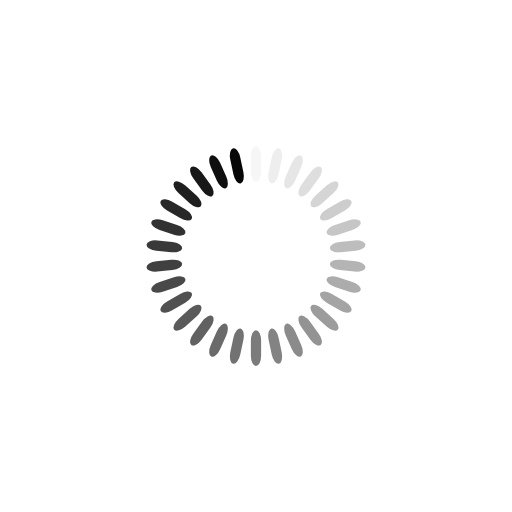
t = 0.00 s
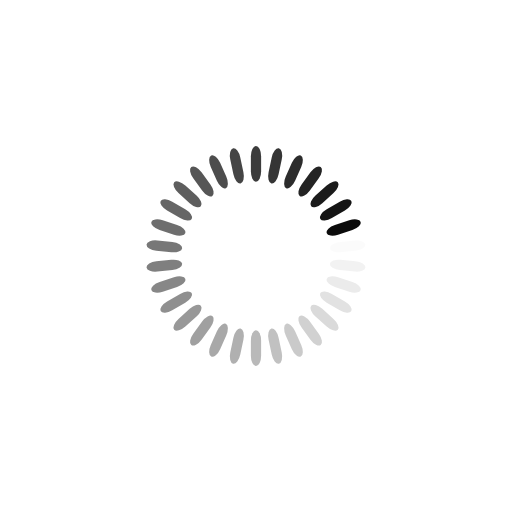
t = 0.31 s
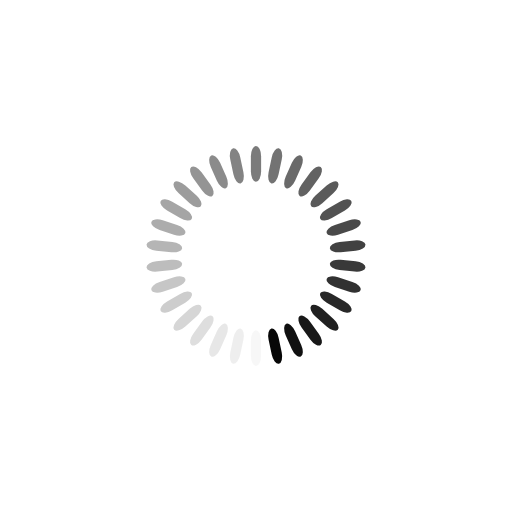
t = 0.61 s
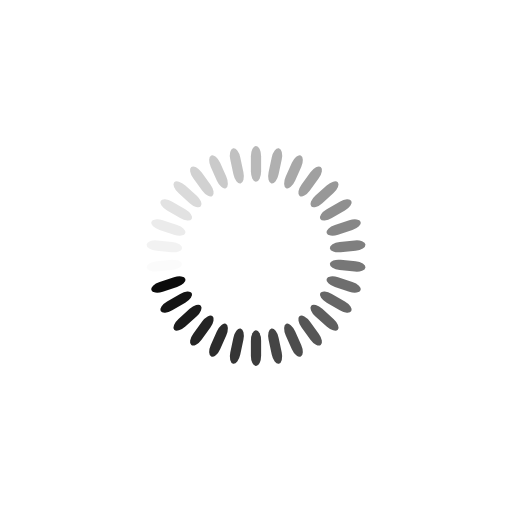
t = 0.92 s

The animated SVG that drew these frames (rendered in a browser with its animation timeline set to each time). Animation: 30 SMIL elements (animate=30); one cycle of 1.22 s, repeats indefinitely.

<?xml version="1.0" encoding="utf-8"?>
<svg xmlns="http://www.w3.org/2000/svg" xmlns:xlink="http://www.w3.org/1999/xlink" style="margin: auto; background: none; display: block; shape-rendering: auto;" width="243px" height="243px" viewBox="0 0 100 100" preserveAspectRatio="xMidYMid">
<g transform="rotate(0 50 50)">
  <rect x="49" y="28.5" rx="1" ry="2.0300000000000002" width="2" height="7" fill="#070707">
    <animate attributeName="opacity" values="1;0" keyTimes="0;1" dur="1.2195121951219512s" begin="-1.178861788617886s" repeatCount="indefinite"></animate>
  </rect>
</g><g transform="rotate(12 50 50)">
  <rect x="49" y="28.5" rx="1" ry="2.0300000000000002" width="2" height="7" fill="#070707">
    <animate attributeName="opacity" values="1;0" keyTimes="0;1" dur="1.2195121951219512s" begin="-1.1382113821138211s" repeatCount="indefinite"></animate>
  </rect>
</g><g transform="rotate(24 50 50)">
  <rect x="49" y="28.5" rx="1" ry="2.0300000000000002" width="2" height="7" fill="#070707">
    <animate attributeName="opacity" values="1;0" keyTimes="0;1" dur="1.2195121951219512s" begin="-1.097560975609756s" repeatCount="indefinite"></animate>
  </rect>
</g><g transform="rotate(36 50 50)">
  <rect x="49" y="28.5" rx="1" ry="2.0300000000000002" width="2" height="7" fill="#070707">
    <animate attributeName="opacity" values="1;0" keyTimes="0;1" dur="1.2195121951219512s" begin="-1.056910569105691s" repeatCount="indefinite"></animate>
  </rect>
</g><g transform="rotate(48 50 50)">
  <rect x="49" y="28.5" rx="1" ry="2.0300000000000002" width="2" height="7" fill="#070707">
    <animate attributeName="opacity" values="1;0" keyTimes="0;1" dur="1.2195121951219512s" begin="-1.0162601626016259s" repeatCount="indefinite"></animate>
  </rect>
</g><g transform="rotate(60 50 50)">
  <rect x="49" y="28.5" rx="1" ry="2.0300000000000002" width="2" height="7" fill="#070707">
    <animate attributeName="opacity" values="1;0" keyTimes="0;1" dur="1.2195121951219512s" begin="-0.975609756097561s" repeatCount="indefinite"></animate>
  </rect>
</g><g transform="rotate(72 50 50)">
  <rect x="49" y="28.5" rx="1" ry="2.0300000000000002" width="2" height="7" fill="#070707">
    <animate attributeName="opacity" values="1;0" keyTimes="0;1" dur="1.2195121951219512s" begin="-0.9349593495934959s" repeatCount="indefinite"></animate>
  </rect>
</g><g transform="rotate(84 50 50)">
  <rect x="49" y="28.5" rx="1" ry="2.0300000000000002" width="2" height="7" fill="#070707">
    <animate attributeName="opacity" values="1;0" keyTimes="0;1" dur="1.2195121951219512s" begin="-0.8943089430894309s" repeatCount="indefinite"></animate>
  </rect>
</g><g transform="rotate(96 50 50)">
  <rect x="49" y="28.5" rx="1" ry="2.0300000000000002" width="2" height="7" fill="#070707">
    <animate attributeName="opacity" values="1;0" keyTimes="0;1" dur="1.2195121951219512s" begin="-0.8536585365853658s" repeatCount="indefinite"></animate>
  </rect>
</g><g transform="rotate(108 50 50)">
  <rect x="49" y="28.5" rx="1" ry="2.0300000000000002" width="2" height="7" fill="#070707">
    <animate attributeName="opacity" values="1;0" keyTimes="0;1" dur="1.2195121951219512s" begin="-0.8130081300813008s" repeatCount="indefinite"></animate>
  </rect>
</g><g transform="rotate(120 50 50)">
  <rect x="49" y="28.5" rx="1" ry="2.0300000000000002" width="2" height="7" fill="#070707">
    <animate attributeName="opacity" values="1;0" keyTimes="0;1" dur="1.2195121951219512s" begin="-0.7723577235772358s" repeatCount="indefinite"></animate>
  </rect>
</g><g transform="rotate(132 50 50)">
  <rect x="49" y="28.5" rx="1" ry="2.0300000000000002" width="2" height="7" fill="#070707">
    <animate attributeName="opacity" values="1;0" keyTimes="0;1" dur="1.2195121951219512s" begin="-0.7317073170731707s" repeatCount="indefinite"></animate>
  </rect>
</g><g transform="rotate(144 50 50)">
  <rect x="49" y="28.5" rx="1" ry="2.0300000000000002" width="2" height="7" fill="#070707">
    <animate attributeName="opacity" values="1;0" keyTimes="0;1" dur="1.2195121951219512s" begin="-0.6910569105691057s" repeatCount="indefinite"></animate>
  </rect>
</g><g transform="rotate(156 50 50)">
  <rect x="49" y="28.5" rx="1" ry="2.0300000000000002" width="2" height="7" fill="#070707">
    <animate attributeName="opacity" values="1;0" keyTimes="0;1" dur="1.2195121951219512s" begin="-0.6504065040650406s" repeatCount="indefinite"></animate>
  </rect>
</g><g transform="rotate(168 50 50)">
  <rect x="49" y="28.5" rx="1" ry="2.0300000000000002" width="2" height="7" fill="#070707">
    <animate attributeName="opacity" values="1;0" keyTimes="0;1" dur="1.2195121951219512s" begin="-0.6097560975609756s" repeatCount="indefinite"></animate>
  </rect>
</g><g transform="rotate(180 50 50)">
  <rect x="49" y="28.5" rx="1" ry="2.0300000000000002" width="2" height="7" fill="#070707">
    <animate attributeName="opacity" values="1;0" keyTimes="0;1" dur="1.2195121951219512s" begin="-0.5691056910569106s" repeatCount="indefinite"></animate>
  </rect>
</g><g transform="rotate(192 50 50)">
  <rect x="49" y="28.5" rx="1" ry="2.0300000000000002" width="2" height="7" fill="#070707">
    <animate attributeName="opacity" values="1;0" keyTimes="0;1" dur="1.2195121951219512s" begin="-0.5284552845528455s" repeatCount="indefinite"></animate>
  </rect>
</g><g transform="rotate(204 50 50)">
  <rect x="49" y="28.5" rx="1" ry="2.0300000000000002" width="2" height="7" fill="#070707">
    <animate attributeName="opacity" values="1;0" keyTimes="0;1" dur="1.2195121951219512s" begin="-0.4878048780487805s" repeatCount="indefinite"></animate>
  </rect>
</g><g transform="rotate(216 50 50)">
  <rect x="49" y="28.5" rx="1" ry="2.0300000000000002" width="2" height="7" fill="#070707">
    <animate attributeName="opacity" values="1;0" keyTimes="0;1" dur="1.2195121951219512s" begin="-0.44715447154471544s" repeatCount="indefinite"></animate>
  </rect>
</g><g transform="rotate(228 50 50)">
  <rect x="49" y="28.5" rx="1" ry="2.0300000000000002" width="2" height="7" fill="#070707">
    <animate attributeName="opacity" values="1;0" keyTimes="0;1" dur="1.2195121951219512s" begin="-0.4065040650406504s" repeatCount="indefinite"></animate>
  </rect>
</g><g transform="rotate(240 50 50)">
  <rect x="49" y="28.5" rx="1" ry="2.0300000000000002" width="2" height="7" fill="#070707">
    <animate attributeName="opacity" values="1;0" keyTimes="0;1" dur="1.2195121951219512s" begin="-0.36585365853658536s" repeatCount="indefinite"></animate>
  </rect>
</g><g transform="rotate(252 50 50)">
  <rect x="49" y="28.5" rx="1" ry="2.0300000000000002" width="2" height="7" fill="#070707">
    <animate attributeName="opacity" values="1;0" keyTimes="0;1" dur="1.2195121951219512s" begin="-0.3252032520325203s" repeatCount="indefinite"></animate>
  </rect>
</g><g transform="rotate(264 50 50)">
  <rect x="49" y="28.5" rx="1" ry="2.0300000000000002" width="2" height="7" fill="#070707">
    <animate attributeName="opacity" values="1;0" keyTimes="0;1" dur="1.2195121951219512s" begin="-0.2845528455284553s" repeatCount="indefinite"></animate>
  </rect>
</g><g transform="rotate(276 50 50)">
  <rect x="49" y="28.5" rx="1" ry="2.0300000000000002" width="2" height="7" fill="#070707">
    <animate attributeName="opacity" values="1;0" keyTimes="0;1" dur="1.2195121951219512s" begin="-0.24390243902439024s" repeatCount="indefinite"></animate>
  </rect>
</g><g transform="rotate(288 50 50)">
  <rect x="49" y="28.5" rx="1" ry="2.0300000000000002" width="2" height="7" fill="#070707">
    <animate attributeName="opacity" values="1;0" keyTimes="0;1" dur="1.2195121951219512s" begin="-0.2032520325203252s" repeatCount="indefinite"></animate>
  </rect>
</g><g transform="rotate(300 50 50)">
  <rect x="49" y="28.5" rx="1" ry="2.0300000000000002" width="2" height="7" fill="#070707">
    <animate attributeName="opacity" values="1;0" keyTimes="0;1" dur="1.2195121951219512s" begin="-0.16260162601626016s" repeatCount="indefinite"></animate>
  </rect>
</g><g transform="rotate(312 50 50)">
  <rect x="49" y="28.5" rx="1" ry="2.0300000000000002" width="2" height="7" fill="#070707">
    <animate attributeName="opacity" values="1;0" keyTimes="0;1" dur="1.2195121951219512s" begin="-0.12195121951219512s" repeatCount="indefinite"></animate>
  </rect>
</g><g transform="rotate(324 50 50)">
  <rect x="49" y="28.5" rx="1" ry="2.0300000000000002" width="2" height="7" fill="#070707">
    <animate attributeName="opacity" values="1;0" keyTimes="0;1" dur="1.2195121951219512s" begin="-0.08130081300813008s" repeatCount="indefinite"></animate>
  </rect>
</g><g transform="rotate(336 50 50)">
  <rect x="49" y="28.5" rx="1" ry="2.0300000000000002" width="2" height="7" fill="#070707">
    <animate attributeName="opacity" values="1;0" keyTimes="0;1" dur="1.2195121951219512s" begin="-0.04065040650406504s" repeatCount="indefinite"></animate>
  </rect>
</g><g transform="rotate(348 50 50)">
  <rect x="49" y="28.5" rx="1" ry="2.0300000000000002" width="2" height="7" fill="#070707">
    <animate attributeName="opacity" values="1;0" keyTimes="0;1" dur="1.2195121951219512s" begin="0s" repeatCount="indefinite"></animate>
  </rect>
</g>
<!-- [ldio] generated by https://loading.io/ --></svg>